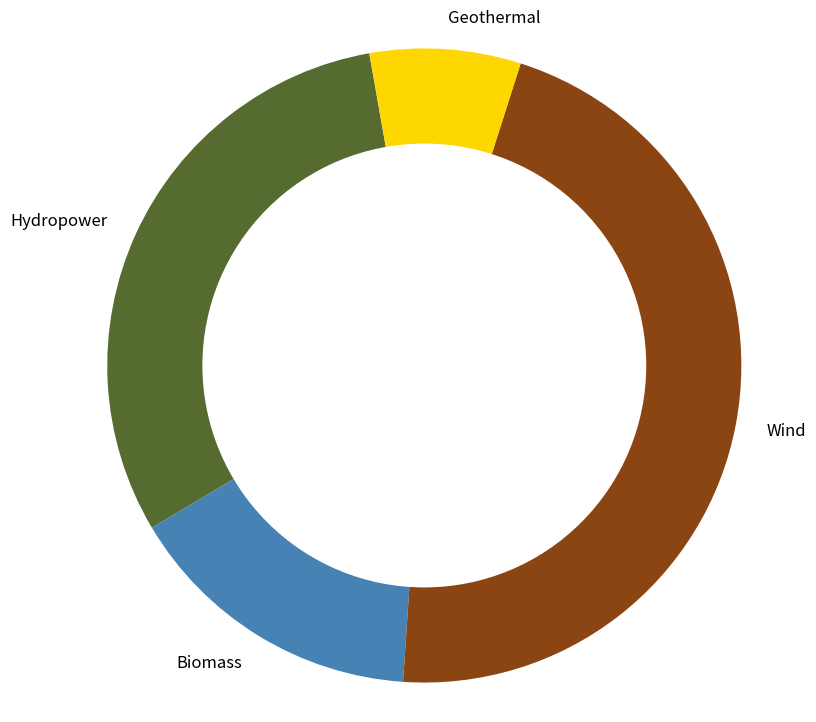

Recreate this plot in Python.
import matplotlib.pyplot as plt

energy_sources = ['Hydropower', 'Biomass', 'Wind', 'Geothermal']
energy_shares = [20, 10, 30, 5]
colors = ['#556B2F', '#4682B4', '#8B4513', '#FFD700']
explode = (0, 0, 0, 0)

fig, ax = plt.subplots(figsize=(9, 9))

wedges, texts, autotexts = ax.pie(
    energy_shares,
    labels=energy_sources,
    autopct='%1.1f%%',
    startangle=100,
    colors=colors,
    explode=explode,
    shadow=False
)

centre_circle = plt.Circle((0,0),0.70,fc='white')
fig.gca().add_artist(centre_circle)

for text in texts:
    text.set_fontsize(12)
for autotext in autotexts:
    autotext.set_fontsize(11)
    autotext.set_color('white')

ax.axis('equal')

plt.show()
